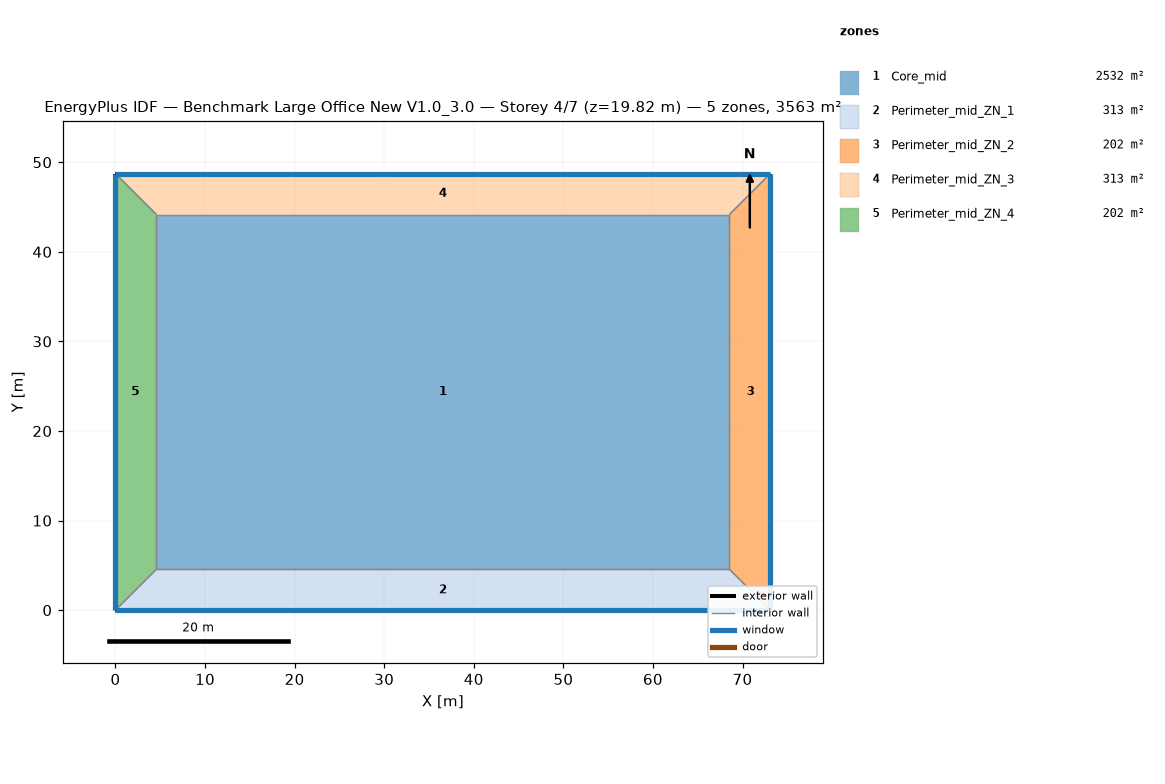
=== STOREY PLAN SPEC (per zone: floor XY polygon, exterior-wall plan segments, windows/doors) ===
zone 1: Core_mid  (2532.3 m²)
  floor: (68.53, 44.16) (68.53, 4.57) (4.57, 4.57) (4.57, 44.16)
  interior walls: 4
zone 2: Perimeter_mid_ZN_1  (313.4 m²)
  floor: (68.53, 4.57) (73.11, 0.00) (0.00, 0.00) (4.57, 4.57)
  exterior wall: (0.00, 0.00) – (73.11, 0.00)  [73.1 m]
    window: (0.00, 0.00) – (73.11, 0.00)  [115.9 m²]
  interior walls: 3
zone 3: Perimeter_mid_ZN_2  (202.0 m²)
  floor: (68.53, 44.16) (73.11, 48.74) (73.11, 0.00) (68.53, 4.57)
  exterior wall: (73.11, 0.00) – (73.11, 48.74)  [48.7 m]
    window: (73.11, 0.00) – (73.11, 48.74)  [77.3 m²]
  interior walls: 3
zone 4: Perimeter_mid_ZN_3  (313.4 m²)
  floor: (4.57, 44.16) (0.00, 48.74) (73.11, 48.74) (68.53, 44.16)
  exterior wall: (73.11, 48.74) – (0.00, 48.74)  [73.1 m]
    window: (73.11, 48.74) – (0.00, 48.74)  [115.9 m²]
  interior walls: 3
zone 5: Perimeter_mid_ZN_4  (202.0 m²)
  floor: (4.57, 4.57) (0.00, 0.00) (0.00, 48.74) (4.57, 44.16)
  exterior wall: (0.00, 48.74) – (0.00, 0.00)  [48.7 m]
    window: (0.00, 48.74) – (0.00, 0.00)  [77.3 m²]
  interior walls: 3

=== DERIVED (storey summary) ===
Building: Benchmark Large Office New V1.0_3.0
Storey: 4 of 7  (floor level z = 19.82 m)
Storey gross floor area: 3563.1 m²
Zones on this storey: 5
  - Core_mid: floor 2532.3 m²
  - Perimeter_mid_ZN_1: floor 313.4 m²; exterior wall 73.1 m (200.6 m²); 1 window(s) 115.9 m²; WWR 57.8%
  - Perimeter_mid_ZN_2: floor 202.0 m²; exterior wall 48.7 m (133.7 m²); 1 window(s) 77.3 m²; WWR 57.8%
  - Perimeter_mid_ZN_3: floor 313.4 m²; exterior wall 73.1 m (200.6 m²); 1 window(s) 115.9 m²; WWR 57.8%
  - Perimeter_mid_ZN_4: floor 202.0 m²; exterior wall 48.7 m (133.7 m²); 1 window(s) 77.3 m²; WWR 57.8%
Zone adjacency (shared interzone walls):
  - Core_mid ↔ Perimeter_mid_ZN_1
  - Core_mid ↔ Perimeter_mid_ZN_2
  - Core_mid ↔ Perimeter_mid_ZN_3
  - Core_mid ↔ Perimeter_mid_ZN_4
  - Perimeter_mid_ZN_1 ↔ Perimeter_mid_ZN_2
  - Perimeter_mid_ZN_1 ↔ Perimeter_mid_ZN_4
  - Perimeter_mid_ZN_2 ↔ Perimeter_mid_ZN_3
  - Perimeter_mid_ZN_3 ↔ Perimeter_mid_ZN_4